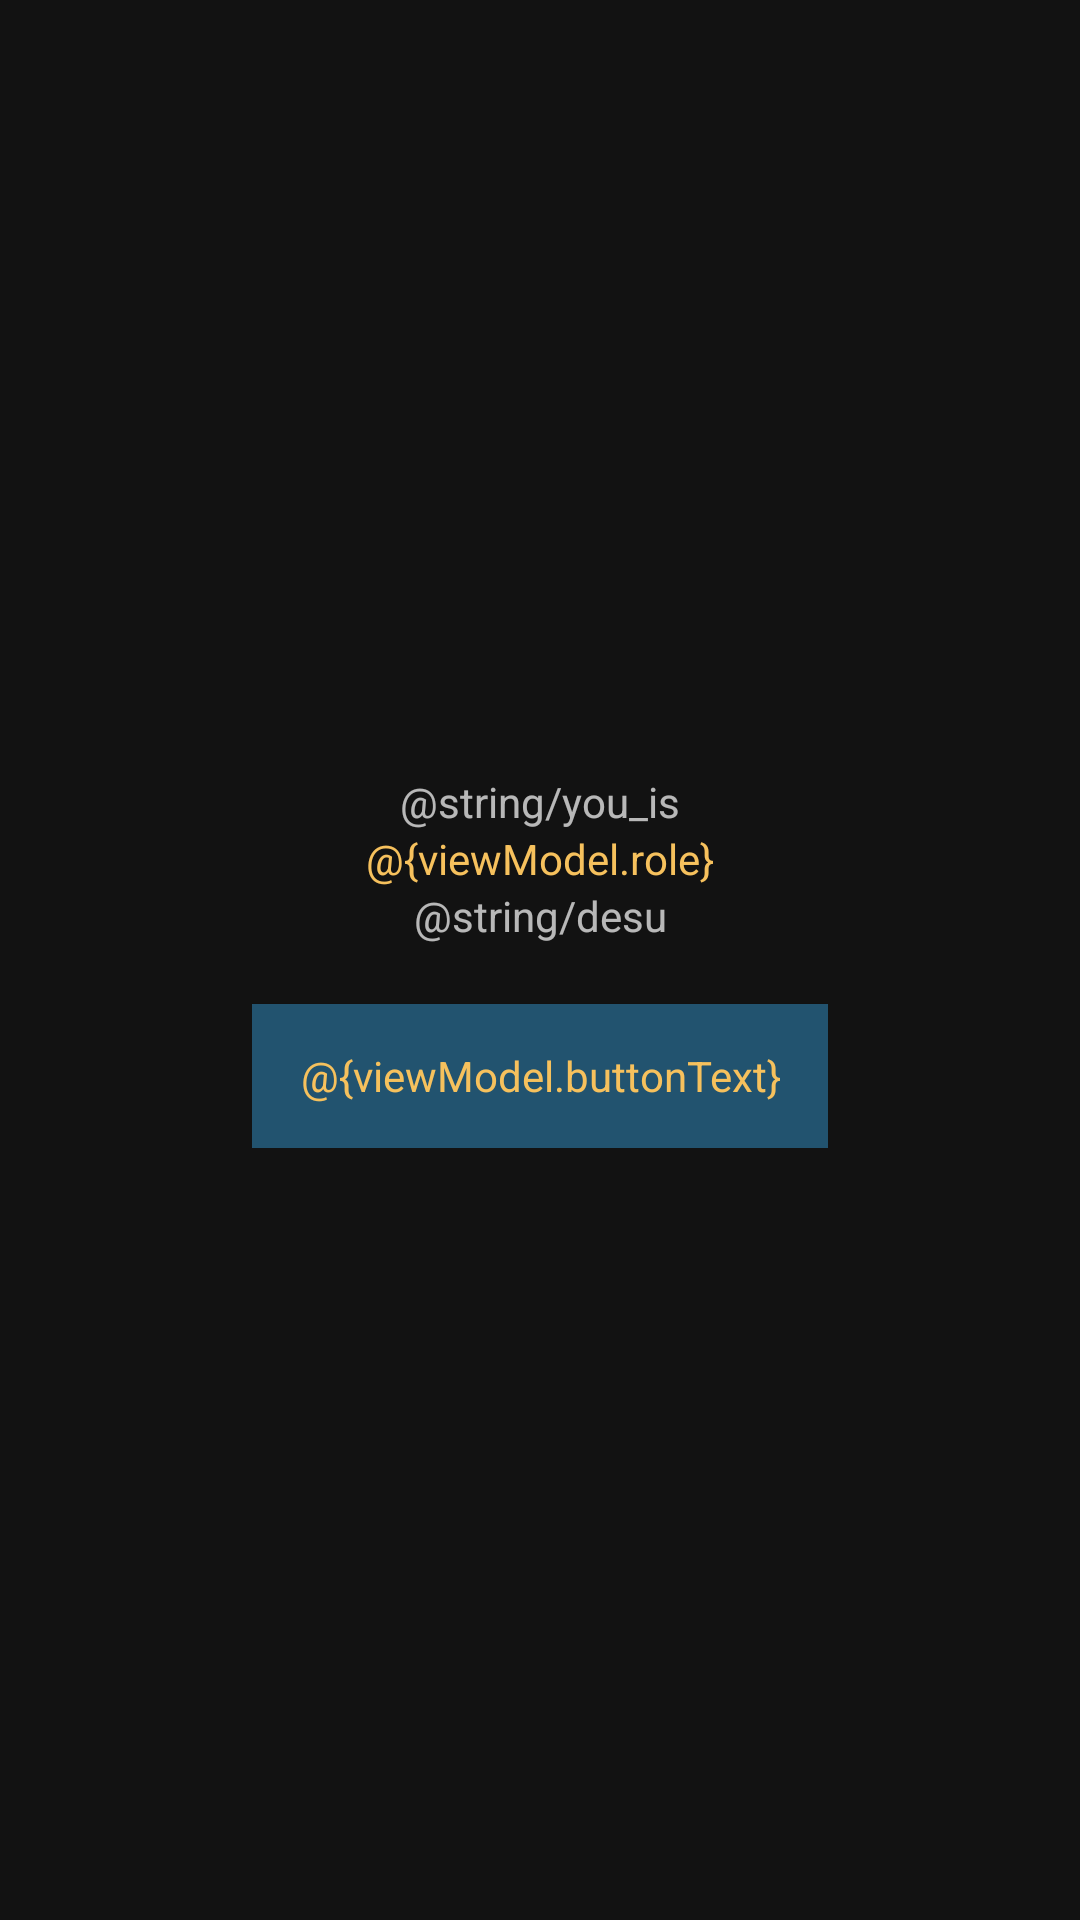

Here is an Android app screen rendered from its layout file. Give the layout XML and the strings, colors and styles it references.
<!-- AndroidManifest.xml: application theme AppTheme -->
<!-- res/layout/fragment_role_confirmation.xml -->
<?xml version="1.0" encoding="utf-8"?>
<androidx.constraintlayout.widget.ConstraintLayout xmlns:android="http://schemas.android.com/apk/res/android"
    xmlns:app="http://schemas.android.com/apk/res-auto"
    xmlns:tools="http://schemas.android.com/tools"
    android:layout_width="match_parent"
    android:layout_height="match_parent"
    tools:context=".roleconfirmation.RoleConfirmationFragment">

    <androidx.constraintlayout.widget.ConstraintLayout
        android:layout_width="wrap_content"
        android:layout_height="wrap_content"
        app:layout_constraintBottom_toBottomOf="parent"
        app:layout_constraintEnd_toEndOf="parent"
        app:layout_constraintStart_toStartOf="parent"
        app:layout_constraintTop_toTopOf="parent">

        <TextView
            android:id="@+id/you_is"
            android:layout_width="wrap_content"
            android:layout_height="wrap_content"
            android:text="@string/you_is"
            app:layout_constraintEnd_toEndOf="parent"
            app:layout_constraintStart_toStartOf="parent"
            app:layout_constraintTop_toTopOf="parent" />

        <TextView
            android:id="@+id/display_role"
            android:layout_width="wrap_content"
            android:layout_height="wrap_content"
            android:text="@{viewModel.role}"
            android:textColor="@color/colorAccent"
            app:layout_constraintEnd_toEndOf="parent"
            app:layout_constraintStart_toStartOf="parent"
            app:layout_constraintTop_toBottomOf="@+id/you_is"
            tools:text="インサイダー" />

        <TextView
            android:id="@+id/desu"
            android:layout_width="wrap_content"
            android:layout_height="wrap_content"
            android:text="@string/desu"
            app:layout_constraintEnd_toEndOf="parent"
            app:layout_constraintStart_toStartOf="parent"
            app:layout_constraintTop_toBottomOf="@id/display_role" />

        <com.google.android.material.button.MaterialButton
            android:id="@+id/next_button"
            style="@style/Button"
            android:layout_width="wrap_content"
            android:layout_height="wrap_content"
            android:layout_marginTop="20dp"
            android:text="@{viewModel.buttonText}"
            app:layout_constraintEnd_toEndOf="parent"
            app:layout_constraintStart_toStartOf="parent"
            app:layout_constraintTop_toBottomOf="@id/desu"
            tools:text="お題確認へ" />
    </androidx.constraintlayout.widget.ConstraintLayout>

</androidx.constraintlayout.widget.ConstraintLayout>
<!-- resources referenced by this layout -->
<resources>
  <color name="colorAccent">#f6c15d</color>
  <style name="Button" parent="Theme.MaterialComponents">
          <item name="android:textColor">@color/colorAccent</item>
          <item name="android:background">@color/colorPrimaryDark</item>
          <item name="cornerRadius">10dp</item>
      </style>
  <style name="AppTheme" parent="Theme.MaterialComponents">
          
          <item name="colorPrimary">@color/colorPrimary</item>
          <item name="colorPrimaryDark">@color/colorPrimaryDark</item>
          <item name="colorAccent">@color/colorAccent</item>
      </style>
  <color name="colorPrimaryDark">#1b4259</color>
  <color name="colorPrimary">#22536f</color>
</resources>
